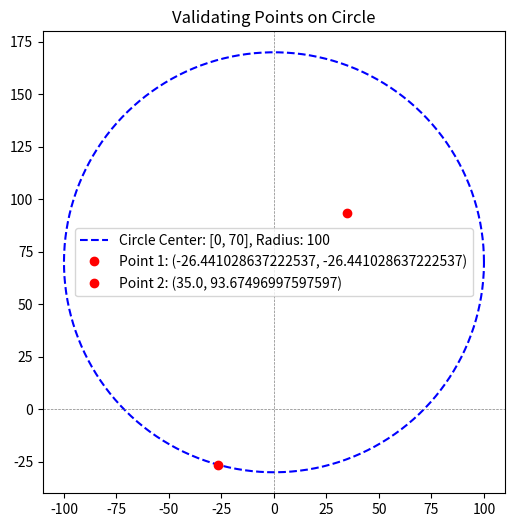
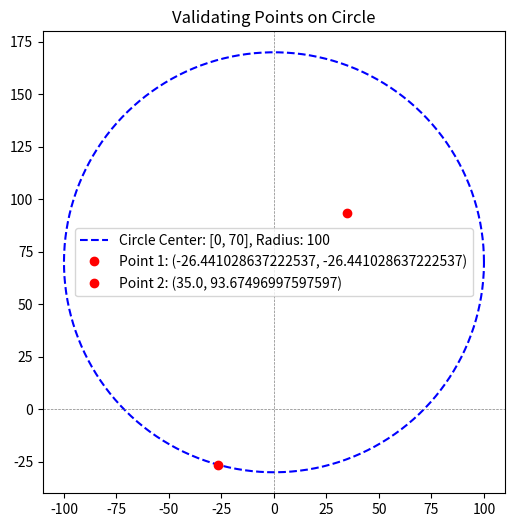

Write Python code to recreate these figures, in order.
# from calculator import math, calculate_segment_area
import math
import matplotlib.pyplot as plt
import numpy as np



# Test case for half the area of a circle

def calculate_segment_area(circle, point1, point2, angle=None):
    """Calculate the area of a circular segment."""
    cx, cy, r = circle

    # If the angle (in radians) is given, use it directly
    if angle is not None:
        if angle > 2 * math.pi:  # Check for degrees
            raise ValueError("Angle must be in radians. Convert degrees to radians before passing.")
        return 0.5 * r**2 * (angle - math.sin(angle))

    # Validate input points
    if (point1[0] == cx and point1[1] == cy) or (point2[0] == cx and point2[1] == cy):
        raise ValueError("Points cannot be the same as the center of the circle.")

    # Calculate vectors from the circle center to the points
    dx1, dy1 = point1[0] - cx, point1[1] - cy
    dx2, dy2 = point2[0] - cx, point2[1] - cy

    # Ensure the points lie on the circle
    # if not math.isclose(dx1**2 + dy1**2, r**2, rel_tol=1e-5) or \
    #    not math.isclose(dx2**2 + dy2**2, r**2, rel_tol=1e-5):
    #     raise ValueError("Points must lie on the circumference of the circle.")

    # Calculate the angle subtended by the chord
    dot_product = dx1 * dx2 + dy1 * dy2
    magnitude1 = math.sqrt(dx1**2 + dy1**2)
    magnitude2 = math.sqrt(dx2**2 + dy2**2)
    angle = math.acos(dot_product / (magnitude1 * magnitude2))

    # Segment area formula
    return 0.5 * r**2 * (angle - math.sin(angle))

def draw_circle_with_points(circle, points, title="Circle and Points"):
    """Draw a circle and plot points to verify if they lie on the circle."""
    cx, cy, r = circle
    theta = np.linspace(0, 2 * np.pi, 500)  # Generate points for the circle outline

    # Circle outline
    circle_x = cx + r * np.cos(theta)
    circle_y = cy + r * np.sin(theta)

    # Plot the circle
    plt.figure(figsize=(6, 6))
    plt.plot(circle_x, circle_y, 'b--', label=f"Circle Center: {circle[:2]}, Radius: {r}")
    
    # Plot the points
    for i, point in enumerate(points):
        plt.plot(point[0], point[1], 'ro', label=f"Point {i+1}: {point}")
    
    # Set plot limits and aspect ratio
    plt.xlim(cx - r - 10, cx + r + 10)
    plt.ylim(cy - r - 10, cy + r + 10)
    plt.gca().set_aspect('equal', adjustable='box')
    plt.axhline(0, color='gray', linewidth=0.5, linestyle='--')
    plt.axvline(0, color='gray', linewidth=0.5, linestyle='--')

    plt.title(title)
    plt.legend()
    plt.show()

# Example Circle and Points
radius = 100
circle = [0, 70, radius]
points = [
    (-26.441028637222537, -26.441028637222537),  # Point 1
    (35.0, 93.67496997597597)  # Point 2
]

# Draw the circle and the points
draw_circle_with_points(circle, points, title="Validating Points on Circle")

# # Circle parameters
radius = 100
circle = [0, 70, radius]
point1 = (35.0, 93.67496997597597)
point2 = (93.67496997597597, 35.0)

# Central angle in degrees
angle_degrees = 0.855654119503876

# Convert angle to radians
angle_radians = math.radians(angle_degrees)

# Calculate the segment area using the direct angle method
segment_area_with_angle = calculate_segment_area(circle, None, None, angle=angle_radians)
print(f"Segment Area (using angle) = {segment_area_with_angle:.5f} cm²")

# Test using points
# point1 = (radius * math.cos(math.radians(0)), radius * math.sin(math.radians(0)))  # Point A
# point2 = (radius * math.cos(math.radians(angle_degrees)), radius * math.sin(math.radians(angle_degrees)))  # Point B
segment_area_with_points = calculate_segment_area(circle, point1, point2)
print(f"Segment Area (using points) = {segment_area_with_points:.5f} cm²")

def validate_point_on_circle(point, circle):
    """Check if a point lies on the circumference of a circle."""
    cx, cy, r = circle
    distance_squared = (point[0] - cx)**2 + (point[1] - cy)**2
    print(f"Validating Point: {point} for Circle: {circle}")
    print(f"  Computed Distance²: {distance_squared:.10f}, Expected Radius²: {r**2:.10f}")
    return math.isclose(distance_squared, r**2, rel_tol=1e-5)

validate_point_on_circle(point1, circle)
validate_point_on_circle(point2, circle)

draw_circle_with_points(circle, points, title="Validating Points on Circle")